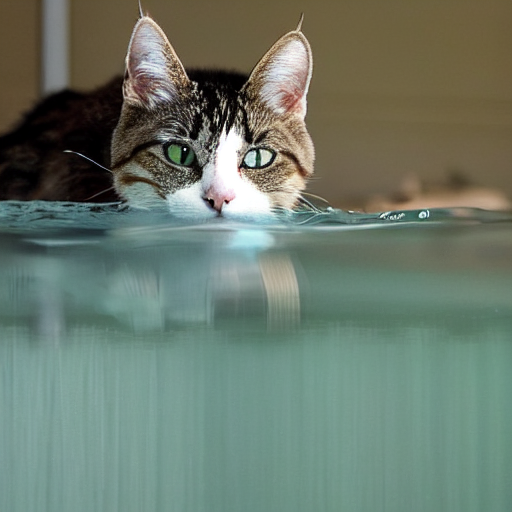
Generation parameters embedded in this image by AUTOMATIC1111 Stable Diffusion web UI or a fork of it (Forge, ...) (PNG 'parameters' text chunk):
cat, swimming
Steps: 20, Sampler: DPM++ 2M Karras, CFG scale: 7, Seed: 2800524617, Size: 512x512, Model hash: 6ce0161689, Model: v1-5-pruned-emaonly, Version: 1.7.0